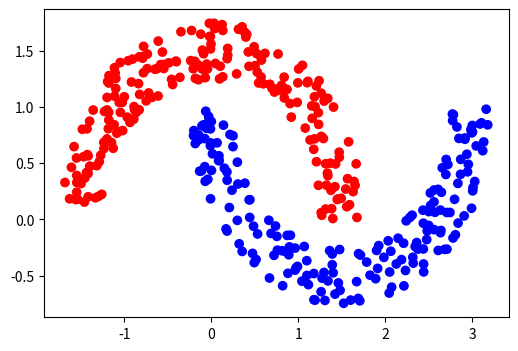

Write Python code to recreate this figure.
'''
Generates two moon dataset

[redacted]
[email redacted]
Oct 2018
'''
import numpy as np
import matplotlib.pyplot as plt
import matplotlib.colors as clr

def genTwoMoons(n=400, radius=1.5, width=0.5, dist=-1):
    rho = radius-width/2 + width*np.random.rand(1,n)
    phi = np.pi*np.random.randn(1,n)
    X = np.zeros((2,n))
    X[0], X[1] = polar2cart(rho, phi)
    id = X[1]<0
    X[0,id] = X[0,id] + radius
    X[1,id] = X[1,id] - dist
    Y = np.zeros(n)
    Y[id] = 1
    return X, Y


def polar2cart(rho, phi):
    x =  rho * np.cos(phi)
    y = rho * np.sin(phi)
    return x, y

def main():
    X, Y = genTwoMoons(n=400, radius=1.5, width=0.5, dist=-1)
    colors = ['red','blue']
    fig = plt.figure(figsize=(6,4))
    plt.scatter(X[0], X[1], c=Y, cmap=clr.ListedColormap(colors))
    plt.show()
    
if __name__ == "__main__":
    main()